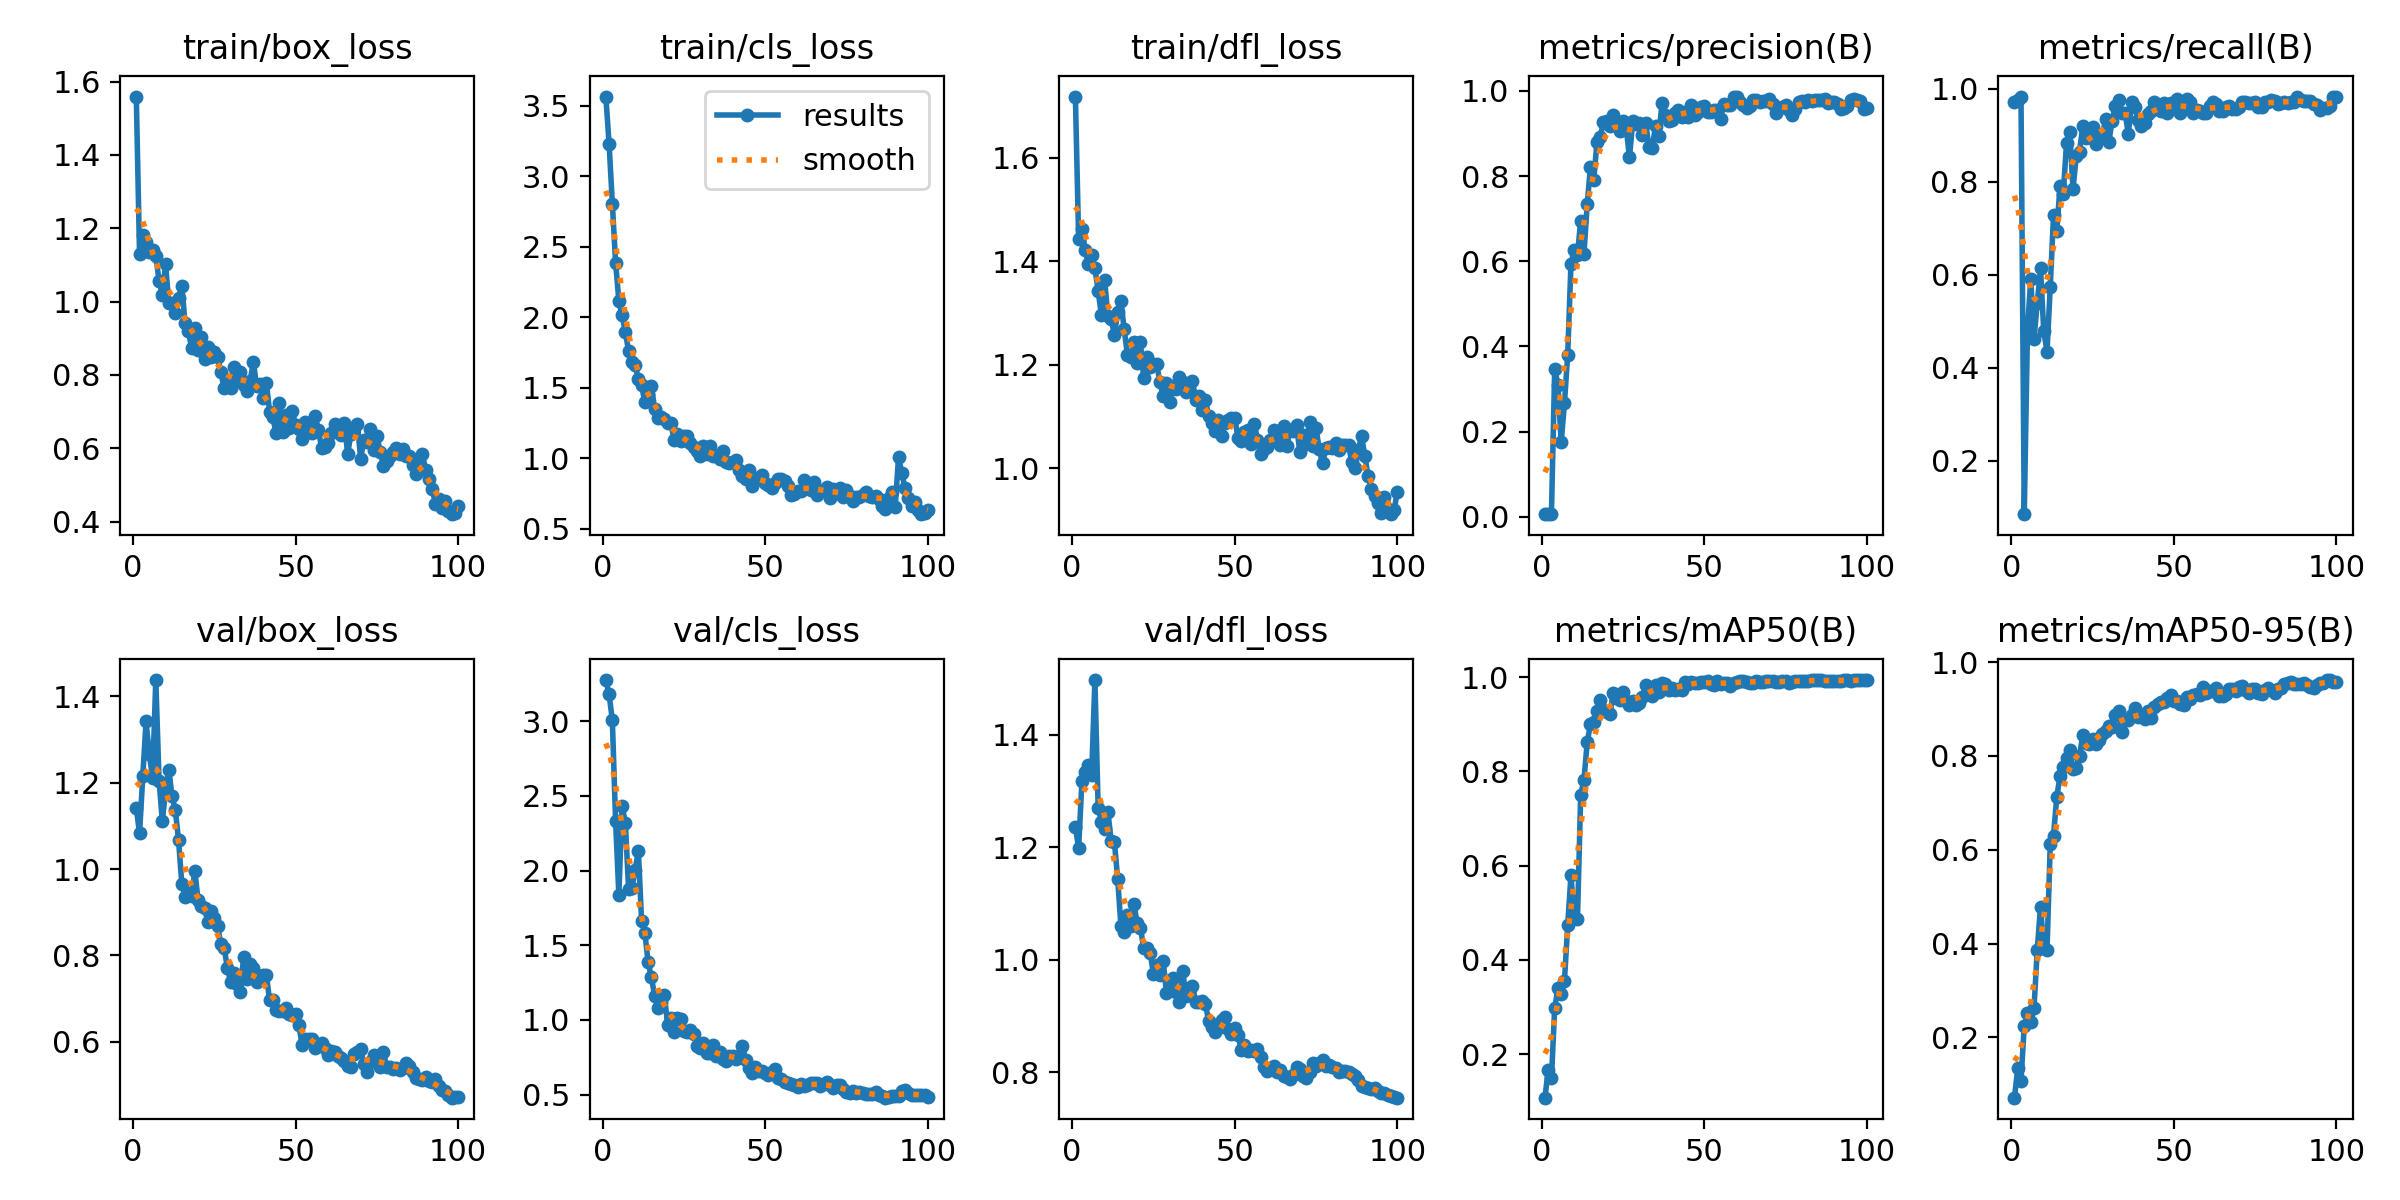

The file beside this chart, header and first rows:
epoch, time, train/box_loss, train/cls_loss, train/dfl_loss, metrics/precision(B), metrics/recall(B), metrics/mAP50(B), metrics/mAP50-95(B), val/box_loss, val/cls_loss, val/dfl_loss, lr/pg0, lr/pg1, lr/pg2
1, 5.662, 1.559, 3.564, 1.718, 0.00631, 0.972, 0.1079, 0.07136, 1.142, 3.276, 1.236, 9.996e-05, 9.996e-05, 9.996e-05
2, 9.311, 1.13, 3.229, 1.442, 0.0061, 0.9758, 0.1666, 0.1349, 1.083, 3.181, 1.198, 0.0002062, 0.0002062, 0.0002062
3, 12.91, 1.181, 2.806, 1.463, 0.00743, 0.9832, 0.1487, 0.1076, 1.215, 3.008, 1.317, 0.0003103, 0.0003103, 0.0003103
4, 16.25, 1.161, 2.387, 1.422, 0.3479, 0.08537, 0.2981, 0.2249, 1.342, 2.33, 1.333, 0.0004122, 0.0004122, 0.0004122
5, 20.05, 1.135, 2.115, 1.394, 0.3094, 0.4827, 0.3396, 0.2513, 1.266, 1.84, 1.346, 0.000512, 0.000512, 0.000512
6, 23.86, 1.141, 2.013, 1.412, 0.1751, 0.5914, 0.3286, 0.2318, 1.211, 2.436, 1.328, 0.0006097, 0.0006097, 0.0006097
7, 27.46, 1.124, 1.895, 1.387, 0.2671, 0.4629, 0.3556, 0.2618, 1.438, 2.32, 1.497, 0.0007052, 0.0007052, 0.0007052
8, 30.75, 1.057, 1.758, 1.342, 0.3804, 0.5387, 0.4735, 0.3863, 1.204, 1.876, 1.27, 0.0007753, 0.0007753, 0.0007753
9, 34.37, 1.019, 1.68, 1.296, 0.5926, 0.6139, 0.5795, 0.4786, 1.112, 1.882, 1.245, 0.000767, 0.000767, 0.000767
10, 37.7, 1.101, 1.663, 1.363, 0.6268, 0.4792, 0.4895, 0.391, 1.181, 2.002, 1.232, 0.0007588, 0.0007588, 0.0007588
11, 41.06, 0.9968, 1.561, 1.294, 0.615, 0.4347, 0.4868, 0.3852, 1.23, 2.132, 1.263, 0.0007505, 0.0007505, 0.0007505
12, 44.38, 0.9956, 1.516, 1.289, 0.6949, 0.5743, 0.7503, 0.613, 1.168, 1.661, 1.211, 0.0007423, 0.0007423, 0.0007423
13, 48.03, 0.9679, 1.394, 1.257, 0.6174, 0.7277, 0.7824, 0.6301, 1.137, 1.585, 1.208, 0.000734, 0.000734, 0.000734
14, 51.34, 1.009, 1.455, 1.303, 0.7337, 0.6935, 0.8618, 0.713, 1.066, 1.385, 1.144, 0.0007258, 0.0007258, 0.0007258
15, 54.6, 1.043, 1.511, 1.322, 0.822, 0.7909, 0.9002, 0.7568, 0.9661, 1.288, 1.06, 0.0007175, 0.0007175, 0.0007175
16, 58.01, 0.9414, 1.351, 1.269, 0.7897, 0.7744, 0.9055, 0.7759, 0.9363, 1.162, 1.049, 0.0007093, 0.0007093, 0.0007093
17, 61.16, 0.9209, 1.287, 1.219, 0.88, 0.8825, 0.9272, 0.7948, 0.9445, 1.076, 1.08, 0.0007011, 0.0007011, 0.0007011
18, 64.55, 0.8735, 1.29, 1.214, 0.8923, 0.9059, 0.9525, 0.8138, 0.9368, 1.117, 1.059, 0.0006928, 0.0006928, 0.0006928
19, 67.78, 0.9272, 1.276, 1.244, 0.9266, 0.7847, 0.9293, 0.7724, 0.996, 1.167, 1.099, 0.0006846, 0.0006846, 0.0006846
20, 71.08, 0.8682, 1.246, 1.203, 0.9285, 0.8552, 0.9252, 0.7752, 0.9283, 0.9676, 1.065, 0.0006763, 0.0006763, 0.0006763
21, 74.23, 0.9043, 1.248, 1.243, 0.9172, 0.8647, 0.9214, 0.8, 0.9145, 1.012, 1.057, 0.0006681, 0.0006681, 0.0006681
22, 77.68, 0.8436, 1.129, 1.175, 0.9425, 0.9197, 0.9662, 0.8451, 0.9087, 0.916, 1.02, 0.0006598, 0.0006598, 0.0006598
23, 81.16, 0.8773, 1.168, 1.215, 0.9216, 0.8938, 0.9552, 0.8281, 0.8777, 1.014, 1.02, 0.0006516, 0.0006516, 0.0006516
24, 84.71, 0.8489, 1.122, 1.195, 0.9062, 0.8972, 0.9511, 0.8262, 0.904, 1.005, 1.013, 0.0006433, 0.0006433, 0.0006433
25, 88.07, 0.8613, 1.159, 1.202, 0.9304, 0.9179, 0.9684, 0.8371, 0.8866, 0.9236, 0.9745, 0.0006351, 0.0006351, 0.0006351
26, 91.41, 0.8489, 1.157, 1.201, 0.9124, 0.8806, 0.9488, 0.8265, 0.8686, 0.9222, 0.9909, 0.0006268, 0.0006268, 0.0006268
27, 94.77, 0.8075, 1.107, 1.167, 0.8438, 0.8999, 0.9414, 0.8342, 0.8255, 0.9308, 0.9738, 0.0006186, 0.0006186, 0.0006186
28, 98.04, 0.7634, 1.077, 1.14, 0.9294, 0.8967, 0.9491, 0.8463, 0.8183, 0.9046, 0.9985, 0.0006103, 0.0006103, 0.0006103
29, 101.6, 0.7852, 1.054, 1.165, 0.9217, 0.9356, 0.9406, 0.8526, 0.7717, 0.8265, 0.9414, 0.0006021, 0.0006021, 0.0006021
30, 105, 0.7634, 1.014, 1.127, 0.9234, 0.8853, 0.9453, 0.8649, 0.7385, 0.8115, 0.9491, 0.0005938, 0.0005938, 0.0005938
31, 108.5, 0.8216, 1.083, 1.158, 0.8964, 0.93, 0.9586, 0.8616, 0.7591, 0.8455, 0.9675, 0.0005856, 0.0005856, 0.0005856
32, 111.9, 0.7825, 1.03, 1.153, 0.9243, 0.9631, 0.9837, 0.8884, 0.7342, 0.7818, 0.9431, 0.0005774, 0.0005774, 0.0005774
33, 115.2, 0.8067, 1.089, 1.176, 0.8683, 0.9764, 0.9776, 0.8958, 0.7144, 0.7785, 0.9257, 0.0005691, 0.0005691, 0.0005691
34, 118.4, 0.7722, 1.014, 1.166, 0.8653, 0.9485, 0.9594, 0.8519, 0.7964, 0.8296, 0.9807, 0.0005609, 0.0005609, 0.0005609
35, 121.8, 0.7555, 1.013, 1.147, 0.9187, 0.9476, 0.9843, 0.8768, 0.7457, 0.7586, 0.9358, 0.0005526, 0.0005526, 0.0005526
36, 125.1, 0.7829, 0.9957, 1.151, 0.8933, 0.9034, 0.9684, 0.8759, 0.7801, 0.7863, 0.9405, 0.0005444, 0.0005444, 0.0005444
37, 128.2, 0.8365, 1.052, 1.168, 0.9707, 0.9707, 0.9869, 0.8871, 0.7704, 0.7391, 0.9531, 0.0005361, 0.0005361, 0.0005361
38, 131.5, 0.7685, 0.9745, 1.132, 0.9431, 0.9613, 0.9861, 0.9019, 0.7376, 0.7217, 0.9253, 0.0005279, 0.0005279, 0.0005279
39, 134.7, 0.7742, 0.9648, 1.14, 0.9287, 0.9336, 0.9729, 0.8821, 0.7526, 0.7598, 0.9247, 0.0005196, 0.0005196, 0.0005196
40, 138.1, 0.7362, 0.9748, 1.113, 0.9321, 0.9193, 0.9762, 0.8868, 0.7548, 0.7593, 0.9268, 0.0005114, 0.0005114, 0.0005114
41, 141.3, 0.7785, 0.9833, 1.131, 0.9481, 0.9265, 0.9735, 0.8797, 0.7551, 0.7372, 0.9213, 0.0005031, 0.0005031, 0.0005031
42, 144.6, 0.6993, 0.9146, 1.101, 0.9555, 0.9452, 0.9753, 0.897, 0.6958, 0.7581, 0.8905, 0.0004949, 0.0004949, 0.0004949
43, 147.9, 0.6845, 0.8721, 1.087, 0.9379, 0.9516, 0.9732, 0.8805, 0.6973, 0.8282, 0.88, 0.0004866, 0.0004866, 0.0004866
44, 151.2, 0.6413, 0.8492, 1.073, 0.9497, 0.9711, 0.9889, 0.9053, 0.6742, 0.729, 0.8727, 0.0004784, 0.0004784, 0.0004784
45, 154.3, 0.724, 0.9182, 1.094, 0.9395, 0.9616, 0.9854, 0.9099, 0.6725, 0.675, 0.8796, 0.0004701, 0.0004701, 0.0004701
46, 157.7, 0.6457, 0.8057, 1.062, 0.9672, 0.9531, 0.9893, 0.9143, 0.6721, 0.6464, 0.8926, 0.0004619, 0.0004619, 0.0004619
47, 161.1, 0.6911, 0.8571, 1.088, 0.9433, 0.9698, 0.9885, 0.9142, 0.6783, 0.6824, 0.8987, 0.0004537, 0.0004537, 0.0004537
48, 164.5, 0.6564, 0.8546, 1.093, 0.9502, 0.9472, 0.9866, 0.9243, 0.6637, 0.6576, 0.877, 0.0004454, 0.0004454, 0.0004454
49, 167.8, 0.7004, 0.8778, 1.097, 0.963, 0.9683, 0.9905, 0.9304, 0.6626, 0.6562, 0.8686, 0.0004372, 0.0004372, 0.0004372
50, 171.1, 0.6644, 0.8252, 1.098, 0.9641, 0.963, 0.99, 0.9174, 0.6644, 0.6427, 0.8793, 0.0004289, 0.0004289, 0.0004289
51, 174.7, 0.6519, 0.8065, 1.059, 0.9503, 0.9782, 0.9909, 0.9175, 0.6385, 0.6281, 0.8666, 0.0004207, 0.0004207, 0.0004207
52, 178.3, 0.6263, 0.7859, 1.053, 0.9515, 0.948, 0.9851, 0.9112, 0.5934, 0.6485, 0.8402, 0.0004124, 0.0004124, 0.0004124
53, 181.9, 0.6711, 0.8266, 1.069, 0.9556, 0.9594, 0.9829, 0.909, 0.6064, 0.6713, 0.8482, 0.0004042, 0.0004042, 0.0004042
54, 185.8, 0.6517, 0.8501, 1.075, 0.9548, 0.9775, 0.9917, 0.9261, 0.6074, 0.6111, 0.8386, 0.0003959, 0.0003959, 0.0003959
55, 189.2, 0.6411, 0.8504, 1.047, 0.933, 0.9718, 0.9865, 0.922, 0.6072, 0.6016, 0.8393, 0.0003877, 0.0003877, 0.0003877
56, 192.6, 0.6872, 0.8343, 1.087, 0.9701, 0.9476, 0.9872, 0.9311, 0.5857, 0.5821, 0.8373, 0.0003794, 0.0003794, 0.0003794
57, 195.8, 0.6509, 0.8023, 1.056, 0.9676, 0.9545, 0.9872, 0.9317, 0.5898, 0.5797, 0.8421, 0.0003712, 0.0003712, 0.0003712
58, 198.9, 0.5996, 0.7371, 1.028, 0.9668, 0.953, 0.9822, 0.9293, 0.5973, 0.5699, 0.8279, 0.0003629, 0.0003629, 0.0003629
59, 202.1, 0.6023, 0.7484, 1.038, 0.9867, 0.9477, 0.9885, 0.9464, 0.5865, 0.5634, 0.8104, 0.0003547, 0.0003547, 0.0003547
60, 205.5, 0.6145, 0.7687, 1.042, 0.9864, 0.9479, 0.9899, 0.935, 0.5696, 0.5515, 0.8024, 0.0003464, 0.0003464, 0.0003464
... 40 more rows
